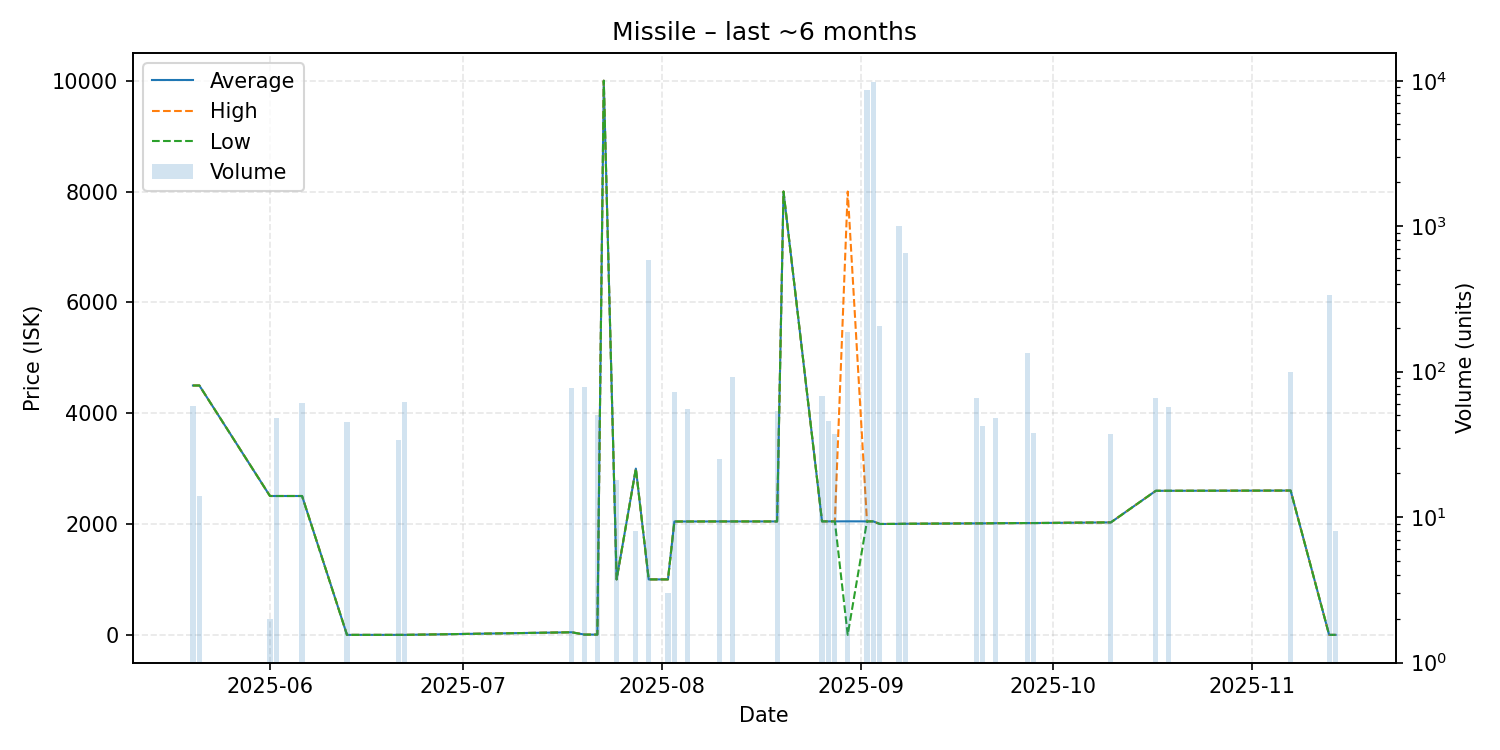

Data behind this chart, as committed beside it:
date, average, highest, lowest, order_count, volume
2025-05-20, 4500, 4500, 4500, 1, 58
2025-05-21, 4500, 4500, 4500, 1, 14
2025-06-01, 2506, 2506, 2506, 1, 2
2025-06-02, 2506, 2506, 2506, 1, 48
2025-06-06, 2506, 2506, 2506, 1, 61
2025-06-13, 0.01, 0.01, 0.01, 1, 45
2025-06-21, 0.01, 0.01, 0.01, 1, 34
2025-06-22, 0.01, 0.01, 0.01, 1, 62
2025-07-18, 47.01, 47.01, 47.01, 1, 77
2025-07-20, 5.0, 5.0, 5.0, 1, 78
2025-07-22, 5.1, 5.1, 5.1, 1, 50
2025-07-23, 10000, 10000, 10000, 1, 1
2025-07-25, 1001, 1001, 1001, 1, 18
2025-07-28, 3000, 3000, 3000, 1, 8
2025-07-30, 1001, 1001, 1001, 1, 588
2025-08-02, 1001, 1001, 1001, 1, 3
2025-08-03, 2046, 2046, 2046, 1, 73
2025-08-05, 2046, 2046, 2046, 1, 55
2025-08-10, 2047, 2047, 2047, 1, 25
2025-08-12, 2047, 2047, 2047, 1, 92
2025-08-19, 2047, 2047, 2047, 1, 54
2025-08-20, 8000, 8000, 8000, 1, 1
2025-08-26, 2048, 2048, 2048, 1, 68
2025-08-27, 2048, 2048, 2048, 1, 46
2025-08-28, 2048, 2048, 2048, 1, 37
2025-08-30, 2049, 8000, 0.01, 3, 188
2025-09-02, 2048, 2048, 2048, 4, 8581
2025-09-03, 2048, 2048, 2048, 6, 9793
2025-09-04, 2001, 2001, 2001, 1, 205
2025-09-07, 2003, 2003, 2003, 3, 1005
2025-09-08, 2005, 2005, 2005, 1, 650
2025-09-19, 2012, 2012, 2012, 1, 66
2025-09-20, 2012, 2012, 2012, 1, 42
2025-09-22, 2015, 2015, 2015, 1, 48
2025-09-27, 2018, 2018, 2018, 2, 135
2025-09-28, 2018, 2018, 2018, 1, 38
2025-10-10, 2030, 2030, 2030, 1, 37
2025-10-17, 2600, 2600, 2600, 1, 66
2025-10-19, 2600, 2600, 2600, 1, 57
2025-11-07, 2604, 2604, 2604, 1, 99
2025-11-13, 0.01, 0.01, 0.01, 1, 339
2025-11-14, 0.01, 0.01, 0.01, 1, 8
